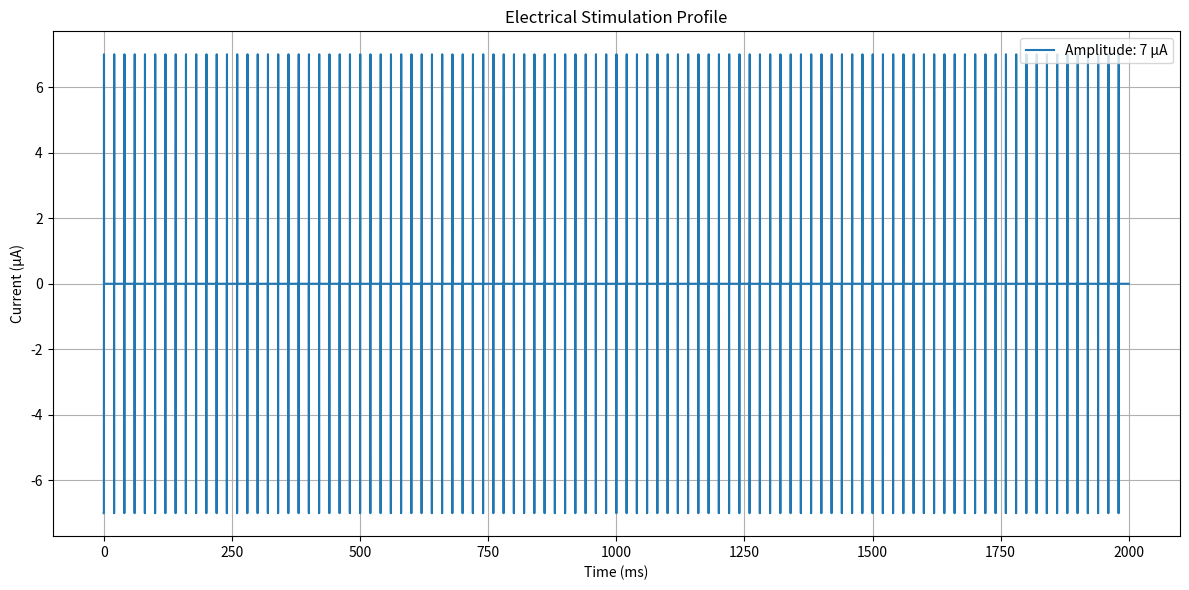

Write the Python code that produced this figure.
import numpy as np
import matplotlib.pyplot as plt

# Parameters
frequency = 50  # Hz
burst_duration = 400e-3  # seconds
burst_interval = 1 / frequency  # seconds
pulse_duration = 167e-6  # seconds per phase
inter_phase_interval = 67e-6  # seconds
amplitudes = [2, 5, 7, 10]  # microamperes

# Derived parameters
pulse_period = 1 / frequency  # seconds per pulse
n_pulses = int(burst_duration / pulse_period)  # number of pulses per burst

def generate_pulse_train(amplitude, dt):
    """
    Generate a biphasic pulse train for one burst.
    """
    t = np.arange(0, burst_duration, dt)
    signal = np.zeros_like(t)

    for i in range(n_pulses):
        start_idx = int(i * pulse_period / dt)
        # Cathodic phase
        end_cathodic = start_idx + int(pulse_duration / dt)
        signal[start_idx:end_cathodic] = -amplitude

        # Inter-phase interval
        end_inter_phase = end_cathodic + int(inter_phase_interval / dt)

        # Anodic phase
        end_anodic = end_inter_phase + int(pulse_duration / dt)
        signal[end_inter_phase:end_anodic] = amplitude

    return t, signal

# Time settings for plotting
duration = 2  # seconds of total simulation time
dt = 1e-6  # time resolution

t = np.arange(0, duration, dt)
signal = np.zeros_like(t)

# Generate the pulse train for one amplitude
chosen_amplitude = amplitudes[2]  # Use the largest amplitude (10 microamperes)
burst_start = 0
while burst_start < duration:
    t_burst, burst_signal = generate_pulse_train(chosen_amplitude, dt)
    burst_length = len(np.logical_and(t >= burst_start, t < burst_start + burst_duration).nonzero()[0])
    signal_slice = burst_signal[:burst_length]  # Ensure matching length
    signal[np.logical_and(t >= burst_start, t < burst_start + burst_duration)] = signal_slice
    burst_start += burst_interval

# Plotting
plt.figure(figsize=(12, 6))
plt.plot(t * 1e3, signal, label=f"Amplitude: {chosen_amplitude} μA")
plt.title("Electrical Stimulation Profile")
plt.xlabel("Time (ms)")
plt.ylabel("Current (μA)")
plt.grid(True)
plt.legend()
plt.tight_layout()
plt.show()
